The GitHub repository aslelekova/coursework-sber contains a labelled image folder "c-1" with 2 categories: clean, dirty. Examples follow, each with its label.

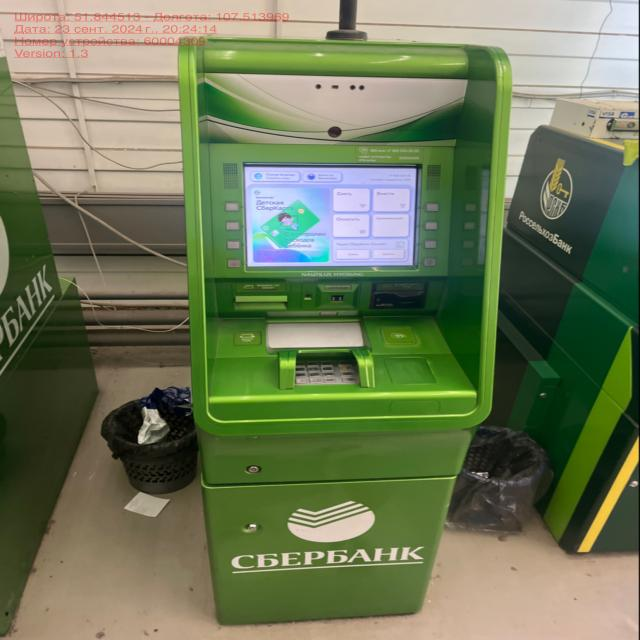
Label: clean

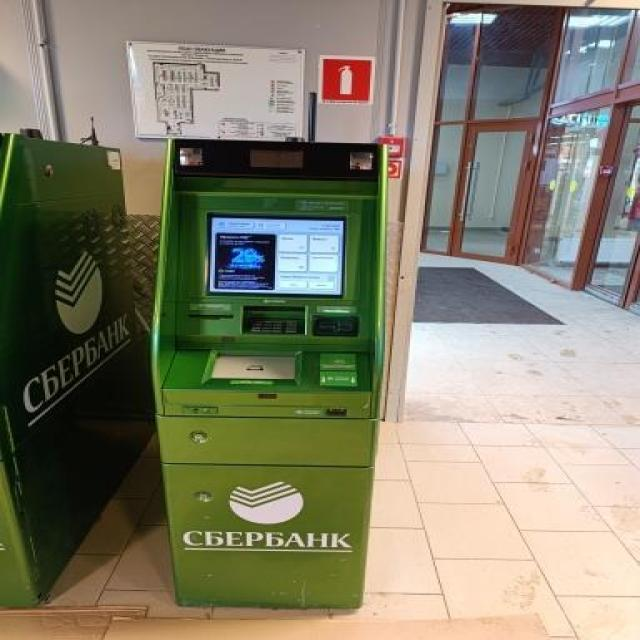
Label: dirty

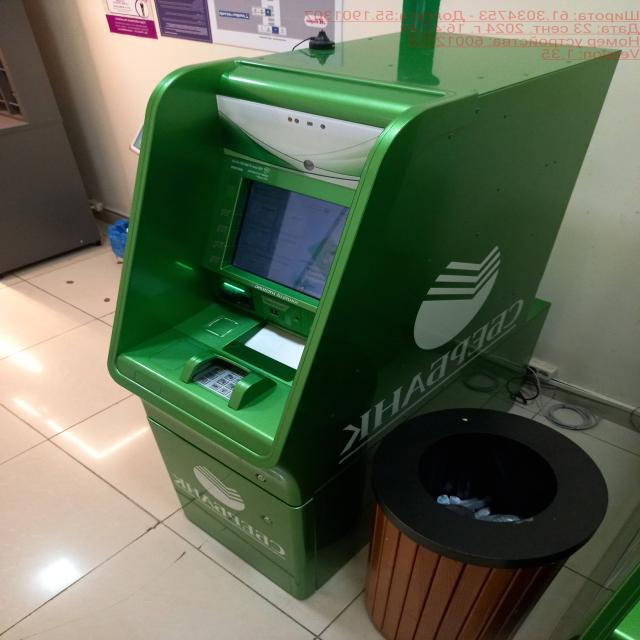
Label: clean

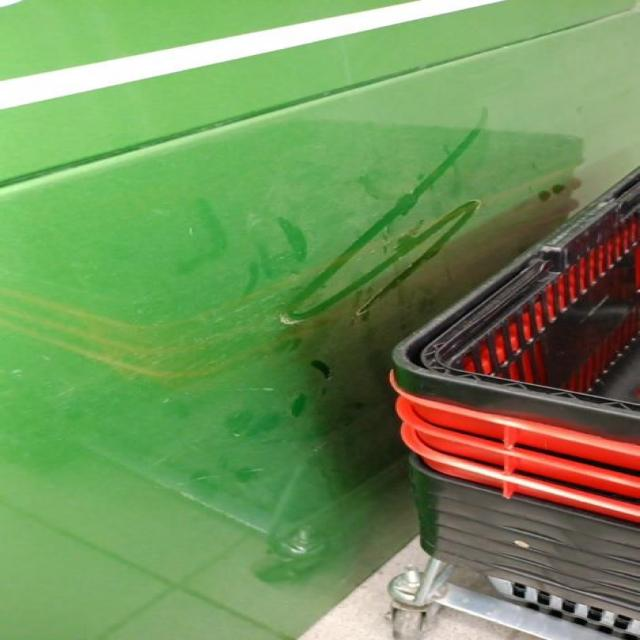
Label: dirty

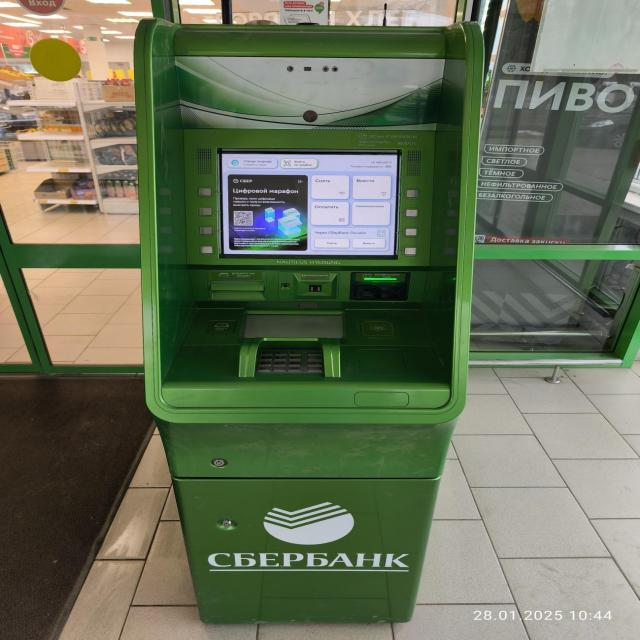
Label: dirty

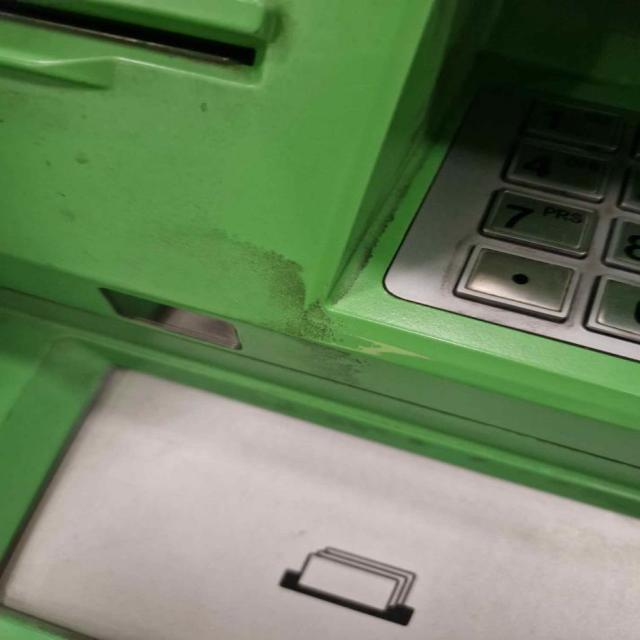
Label: dirty
